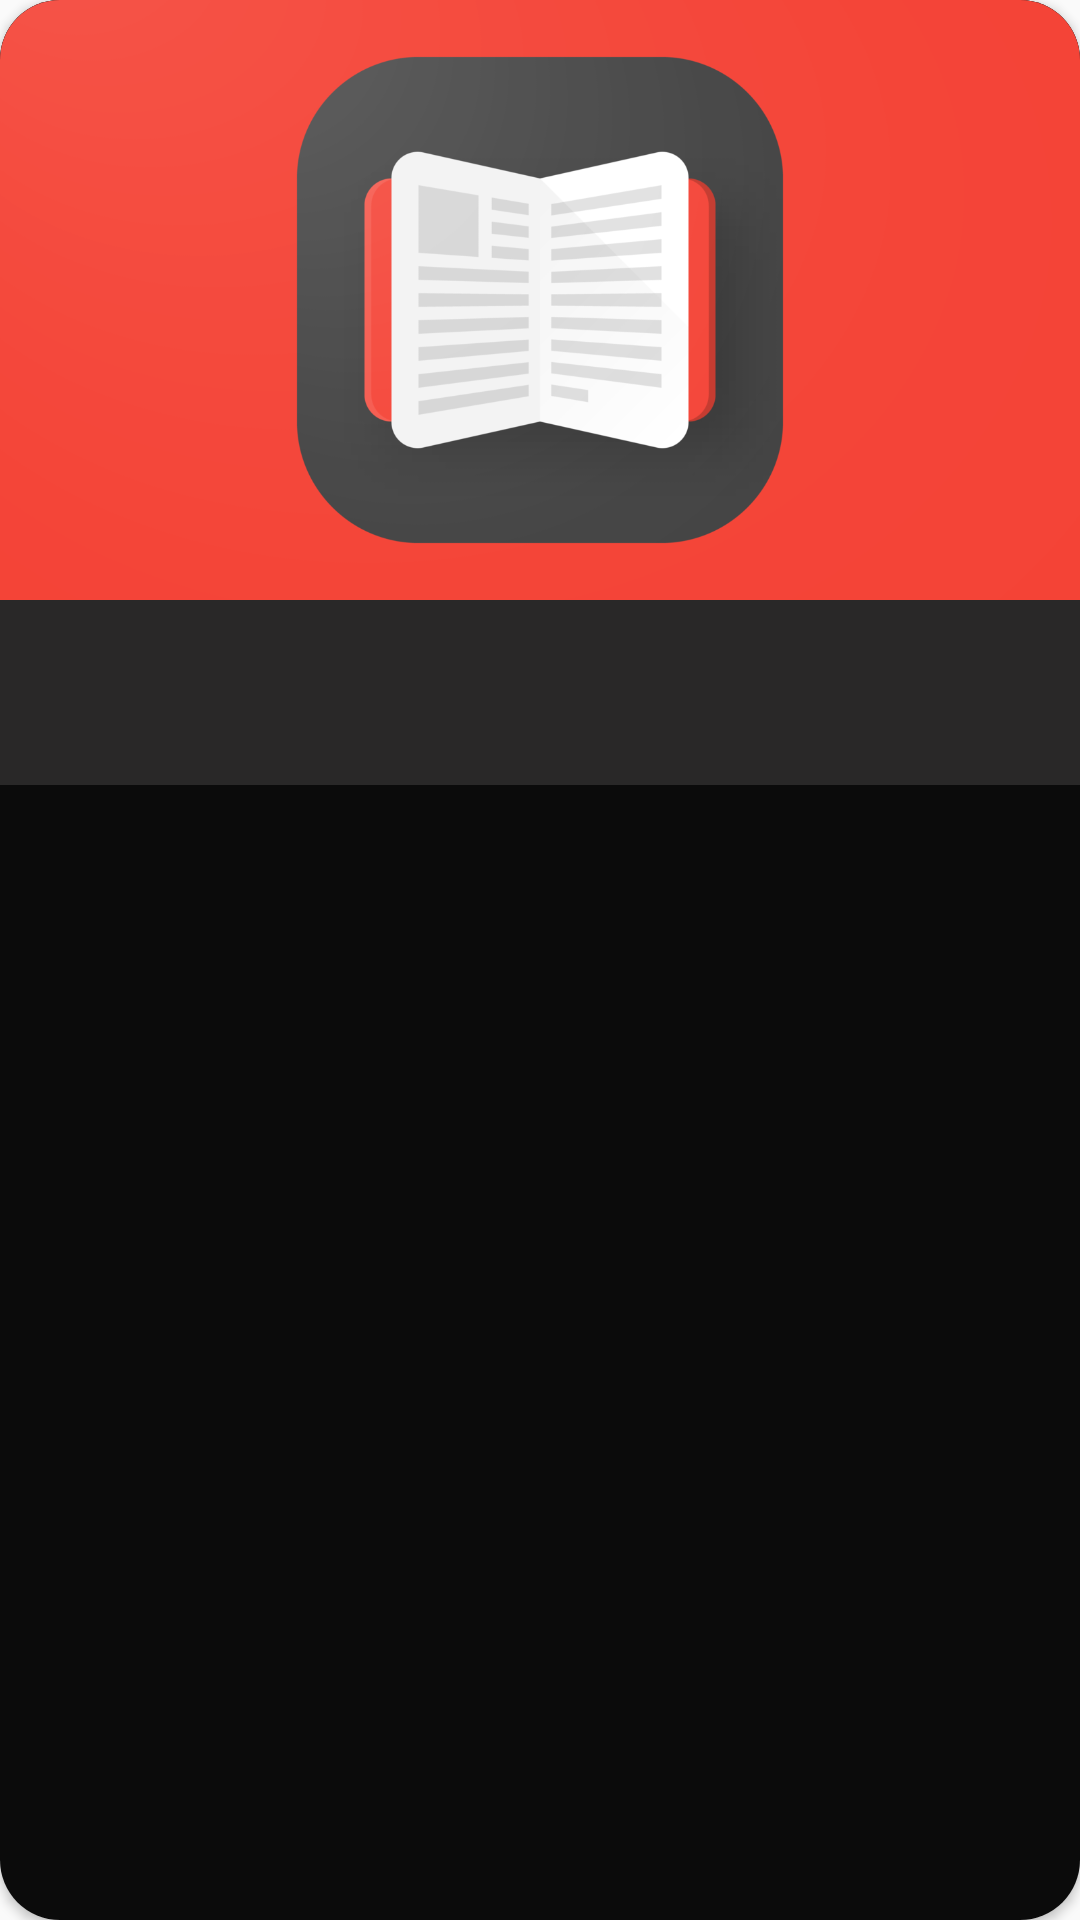

Android layout source for this screen:
<!-- AndroidManifest.xml: application theme AppTheme -->
<!-- res/layout/news_list_item.xml -->
<?xml version="1.0" encoding="utf-8"?>
<androidx.cardview.widget.CardView xmlns:android="http://schemas.android.com/apk/res/android"
    xmlns:tools="http://schemas.android.com/tools"
    android:layout_width="match_parent"
    android:layout_height="wrap_content"
    xmlns:app="http://schemas.android.com/apk/res-auto"
    app:cardCornerRadius="20dp">

    <LinearLayout
        android:layout_width="match_parent"
        android:layout_height="match_parent"
        android:background="#0B0B0B"
        android:orientation="vertical">

        <LinearLayout
            android:layout_width="match_parent"
            android:layout_height="wrap_content"
            android:background="#292828"
            android:orientation="vertical"
            android:paddingBottom="6dp">

            <ImageView
                android:id="@+id/newsImage"
                android:layout_width="match_parent"
                android:layout_height="200dp"
                android:scaleType="centerCrop"
                android:src="@mipmap/book_icon_4x_4x" />

            <RelativeLayout
                android:layout_width="match_parent"
                android:layout_height="wrap_content"
                android:orientation="horizontal"
                android:layout_marginLeft="10dp"
                android:layout_marginRight="10dp"
                android:paddingTop="5dp">

                <TextView
                    android:id="@+id/newsDate"
                    android:layout_width="wrap_content"
                    android:layout_height="wrap_content"
                    android:ellipsize="end"
                    android:maxLines="1"
                    android:textColor="@android:color/darker_gray"
                    tools:text="@string/news_date" />

                <TextView
                    android:id="@+id/newsTime"
                    android:layout_width="wrap_content"
                    android:layout_height="wrap_content"
                    android:layout_alignParentEnd="true"
                    android:layout_alignParentRight="true"
                    android:textColor="@android:color/darker_gray"
                    tools:text="@string/news_time" />

            </RelativeLayout>

            <TextView
                android:id="@+id/newsTitle"
                android:layout_width="match_parent"
                android:layout_height="wrap_content"
                android:layout_marginTop="5dp"
                android:layout_marginLeft="10dp"
                android:layout_marginRight="10dp"
                android:layout_marginBottom="5dp"
                android:ellipsize="end"
                android:maxLines="2"
                android:textColor="#EDE5E5"
                android:textSize="16sp"
                tools:text="@string/news_title" />
        </LinearLayout>

    </LinearLayout>
</androidx.cardview.widget.CardView>
<!-- resources referenced by this layout -->
<resources>
  <!-- mipmap book_icon_4x_4x: png bitmap (mipmap-xxhdpi, 80753 bytes) -->
  <string name="news_date">News Date</string>
  <string name="news_time">Time of the News</string>
  <string name="news_title">Tile of the news that should be displayed on screen below image</string>
  <style name="AppTheme" parent="Theme.AppCompat.Light.DarkActionBar">
          
          <item name="colorPrimary">@color/colorPrimary</item>
          <item name="colorPrimaryDark">@color/colorPrimaryDark</item>
          <item name="colorAccent">@color/colorAccent</item>
          <item name="preferenceTheme">@style/PreferenceThemeOverlay</item>
      </style>
  <color name="colorPrimary">#9C27B0</color>
  <color name="colorPrimaryDark">#7B1FA2</color>
  <color name="colorAccent">#FFC107</color>
</resources>
